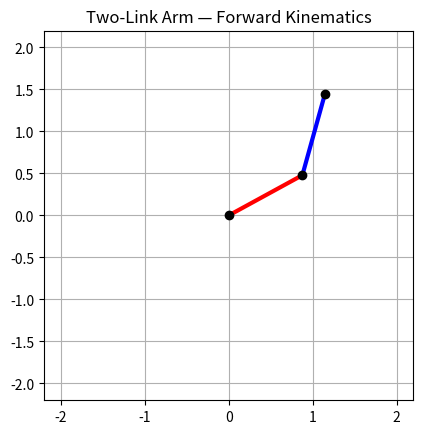

Reproduce this figure in Python.
"""
Forward kinematics model for a 2-link planar arm.
"""
from math import cos, sin
import numpy as np
import matplotlib.pyplot as plt


class TwoLinkArm:
    def __init__(self, joint_angles=(0.0, 0.0), link_lengths=(1.0, 1.0)):
        self.shoulder = np.array([0, 0])
        self.link_lengths = link_lengths
        self.update_joints(joint_angles)

    def update_joints(self, joint_angles):
        self.joint_angles = joint_angles
        self.forward_kinematics()

    def forward_kinematics(self):
        theta0, theta1 = self.joint_angles
        l0, l1 = self.link_lengths

        self.elbow = self.shoulder + np.array([l0 * cos(theta0), l0 * sin(theta0)])
        self.wrist = self.elbow + np.array(
            [l1 * cos(theta0 + theta1), l1 * sin(theta0 + theta1)]
        )

    def plot(self, ax=None):
        ax = ax or plt.gca()
        ax.plot([self.shoulder[0], self.elbow[0]], [self.shoulder[1], self.elbow[1]], 'r-', linewidth=3)
        ax.plot([self.elbow[0], self.wrist[0]], [self.elbow[1], self.wrist[1]], 'b-', linewidth=3)
        ax.plot(self.shoulder[0], self.shoulder[1], 'ko')
        ax.plot(self.elbow[0], self.elbow[1], 'ko')
        ax.plot(self.wrist[0], self.wrist[1], 'ko')


if __name__ == "__main__":
    arm = TwoLinkArm(joint_angles=(0.5, 0.8))
    fig, ax = plt.subplots()
    arm.plot(ax)
    ax.set_xlim(-2.2, 2.2)
    ax.set_ylim(-2.2, 2.2)
    ax.set_aspect('equal')
    ax.grid(True)
    ax.set_title("Two-Link Arm — Forward Kinematics")
    plt.savefig("forward_kinematics_demo.png", dpi=120)
    print("Saved forward_kinematics_demo.png")
